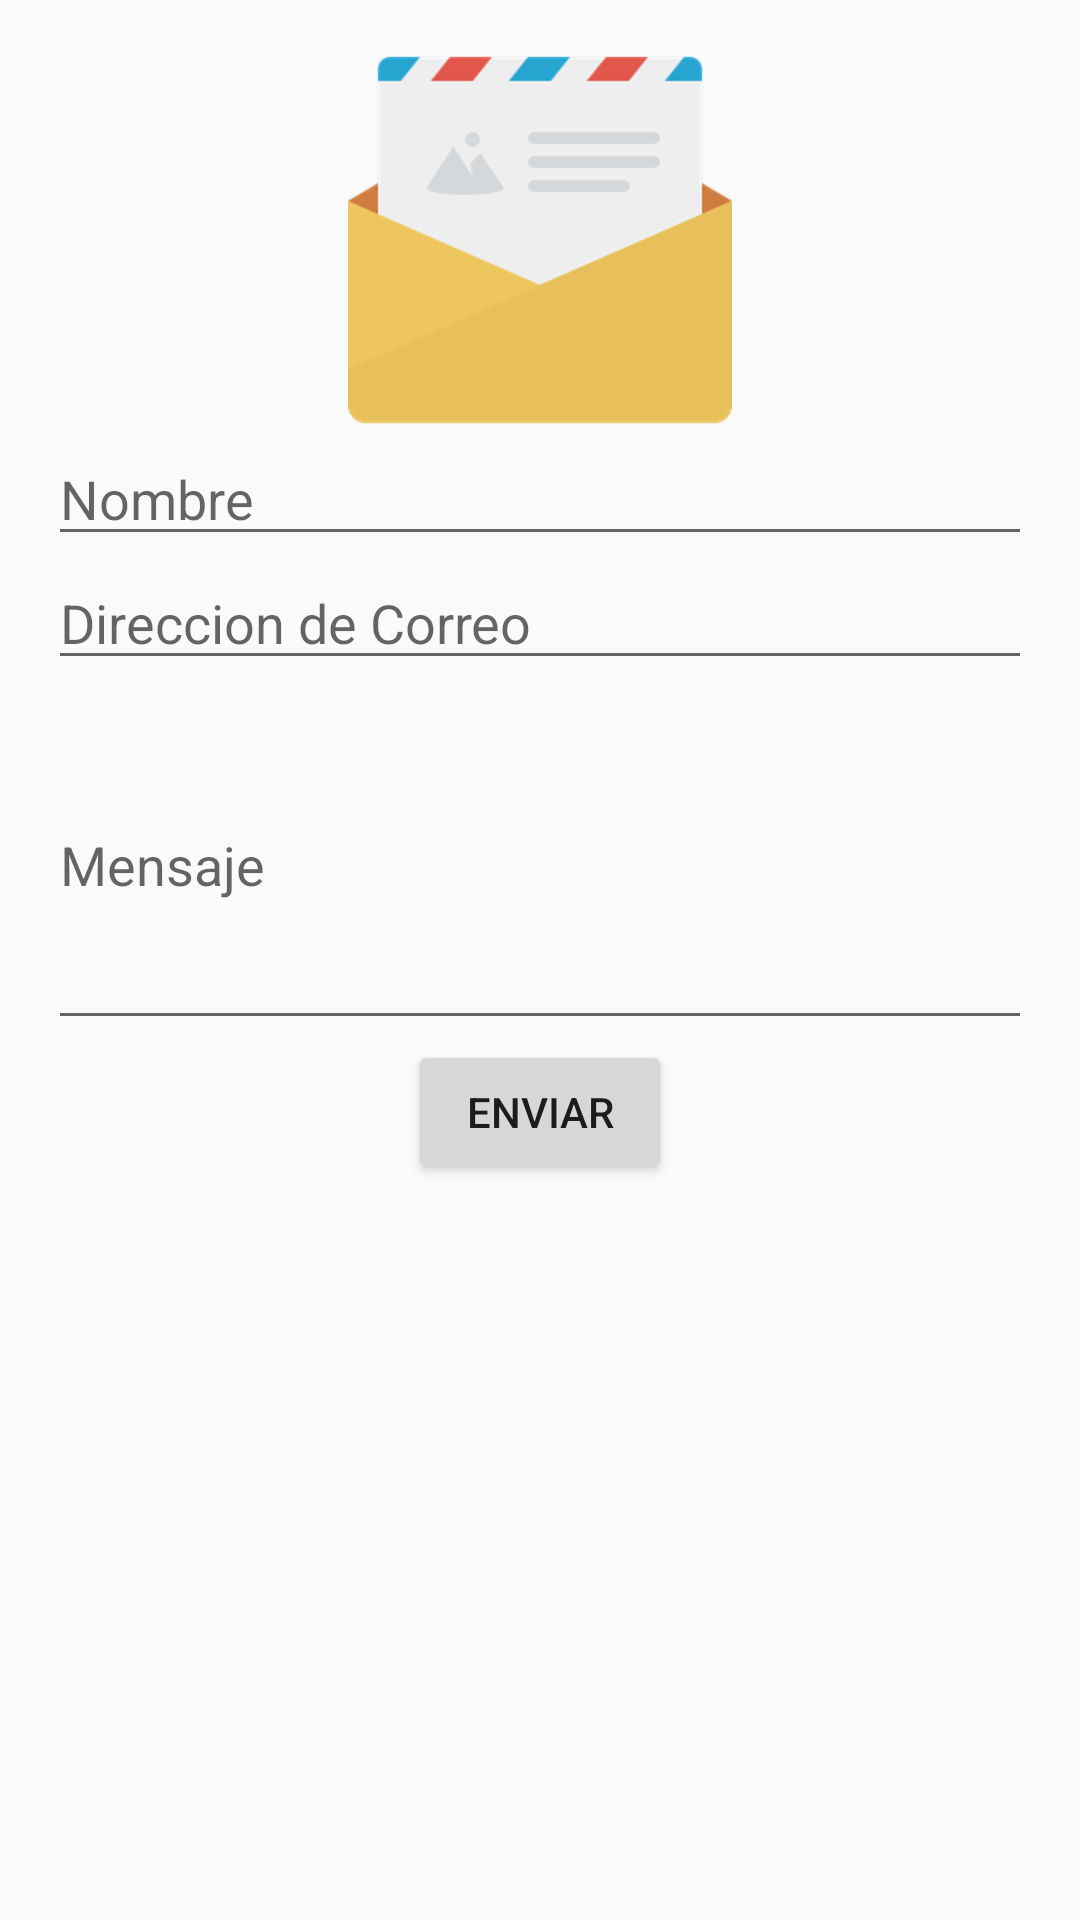

Write the Android layout XML for this screen, with the resource values it uses.
<!-- AndroidManifest.xml: application theme AppTheme -->
<!-- res/layout/activity_contacto.xml -->
<?xml version="1.0" encoding="utf-8"?>
<LinearLayout xmlns:android="http://schemas.android.com/apk/res/android"
    xmlns:tools="http://schemas.android.com/tools"
    android:layout_width="match_parent"
    android:layout_height="match_parent"
    android:paddingBottom="@dimen/activity_vertical_margin"
    android:paddingLeft="@dimen/activity_horizontal_margin"
    android:paddingRight="@dimen/activity_horizontal_margin"
    android:orientation="vertical"
    android:paddingTop="@dimen/activity_vertical_margin"
    tools:context=".activity.Contacto">

    <ImageView
        android:layout_width="match_parent"
        android:layout_height="wrap_content"
        android:src="@drawable/carta"/>

    <android.support.v7.widget.AppCompatEditText
        android:id="@+id/nombreEmail"
        android:layout_width="match_parent"
        android:layout_height="wrap_content"
        android:hint="Nombre"/>
    <android.support.v7.widget.AppCompatEditText
        android:id="@+id/correoEmail"
        android:layout_width="match_parent"
        android:layout_height="wrap_content"
        android:hint="Direccion de Correo"/>
    <android.support.v7.widget.AppCompatEditText
        android:id="@+id/MensajeEmail"
        android:layout_width="match_parent"
        android:layout_height="120dp"
        android:hint="Mensaje"/>
    <Button
        android:theme="@style/MyButton"
        android:id="@+id/BtnEnviar"
        android:layout_width="wrap_content"
        android:layout_gravity="center"
        android:layout_height="wrap_content"
        android:text="Enviar"/>


</LinearLayout>
<!-- resources referenced by this layout -->
<resources>
  <dimen name="activity_horizontal_margin">16dp</dimen>
  <dimen name="activity_vertical_margin">16dp</dimen>
  <!-- drawable carta: png bitmap (drawable-hdpi, 5403 bytes) -->
  <style name="AppTheme" parent="Theme.AppCompat.Light.NoActionBar">
      
      <item name="colorPrimary">@color/colorPrimary</item>
      <item name="colorPrimaryDark">@color/colorPrimaryDark</item>
      <item name="colorAccent">@color/colorAccent</item>
  </style>
  <color name="colorPrimary">#795548</color>
  <color name="colorPrimaryDark">#5D4037</color>
  <color name="colorAccent">#9E9E9E</color>
</resources>
